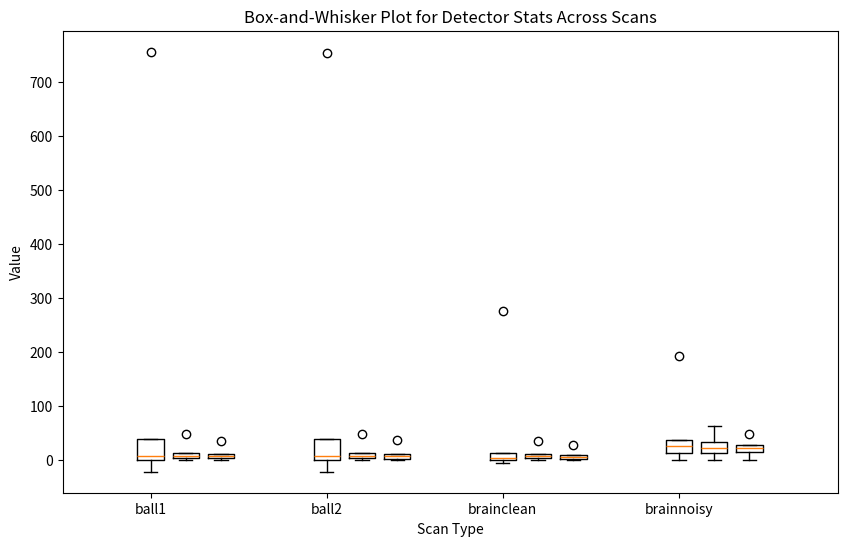

Generate this figure with matplotlib:
import matplotlib.pyplot as plt
import seaborn as sns
import numpy as np 
import pandas as pd

# for each scan, list of each of the 3 detectors (p, c2, c4), and within each the stats of abs values of the magnitudes in ksp (max, mean, std)
# the mins are all 0 obviously 
data = {
    'ball1':{
        'p':  [755.7, 7.8915, 29.8575],
        'c2': [47.6760, 7.5631, 4.5427], 
        'c4': [35.7351, 6.5480, 3.9901]
    },
    'ball2':{
        'p':  [754.0723, 7.9032, 29.8184],
        'c2': [48.4665, 7.6273, 4.7177], 
        'c4': [37.6431, 6.5600, 4.0727]
    },
    'brainclean':{
        'p':  [275.2235, 3.9566, 9.1610],
        'c2': [34.0588, 7.0295, 3.9385], 
        'c4': [27.7308, 5.2481, 3.1507]
    },
    'brainnoisy':{
        'p':  [192.6266, 25.3798, 12.0073],
        'c2': [63, 22.4317, 10.3795], 
        'c4': [48.5077, 21.5430, 6.5623]
    },
}

# Prepare data for plotting
scans = list(data.keys())
detectors = ['p', 'c2', 'c4']

# Prepare list to hold boxplot data and positions
box_data = []
positions = []
detector_labels = []

# Iterate through each scan and detector
for i, scan in enumerate(scans):
    for j, detector in enumerate(detectors):
        max_val, mean_val, std_val = data[scan][detector]
        q1 = mean_val - std_val  # First quartile (mean - std)
        q3 = mean_val + std_val  # Third quartile (mean + std)
        
        # Boxplot data format: [min, Q1, median, Q3, max]
        box_data.append([0, q1, mean_val, q3, max_val])
        
        # Assign positions for each boxplot
        positions.append(i + j * 0.2)  # Offset each detector for the same scan slightly
        
        # Keep track of detector labels
        detector_labels.append(f'{scan} - {detector}')

# Plotting
fig, ax = plt.subplots(figsize=(10, 6))

# Create boxplot with positions and labels
ax.boxplot(box_data, positions=positions, widths=0.15)

# Customize the plot
ax.set_xticks(np.arange(len(scans)))
ax.set_xticklabels(scans)
ax.set_xlabel('Scan Type')
ax.set_ylabel('Value')
ax.set_title('Box-and-Whisker Plot for Detector Stats Across Scans')

# Add a legend manually (since Seaborn's legend won't apply to boxplot here)
plt.xticks(np.arange(len(scans)), scans)

plt.show()